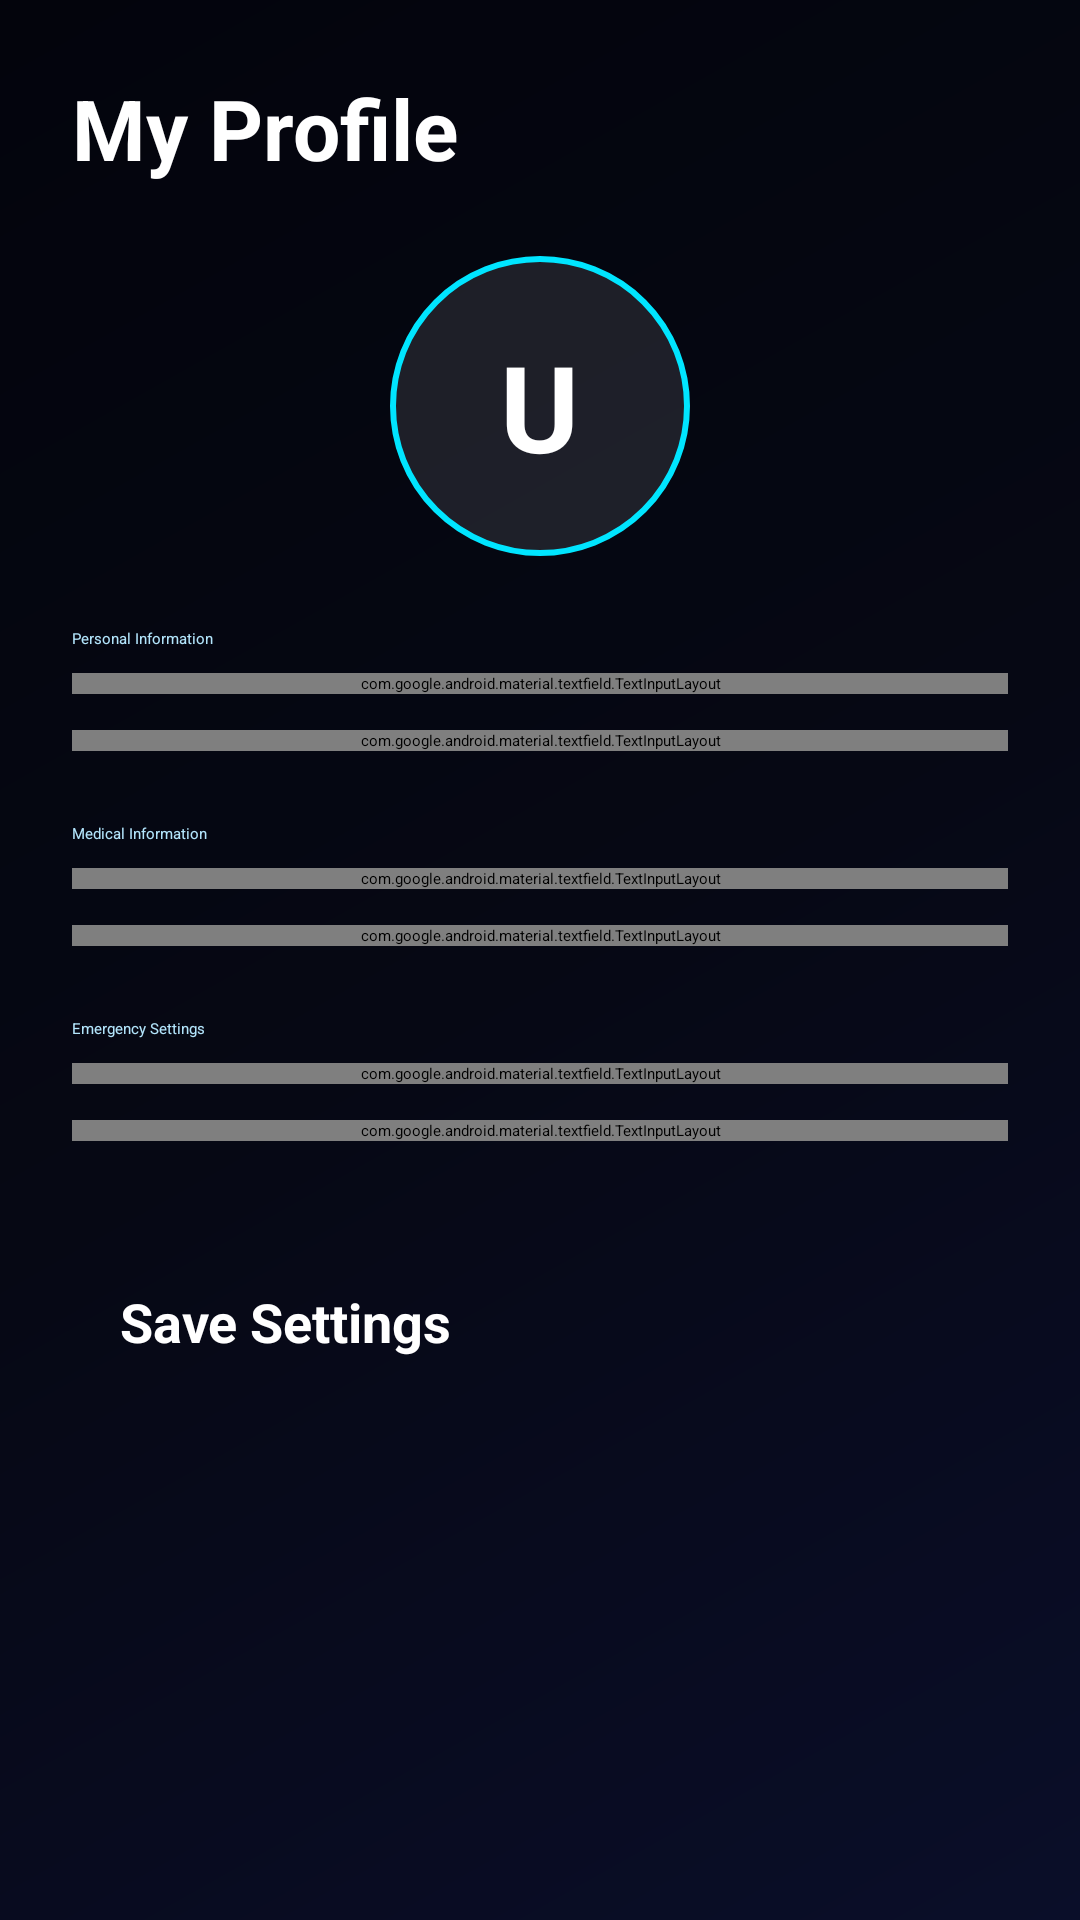

Layout XML and referenced resources for this Android screen:
<!-- AndroidManifest.xml: application theme Theme.SOSApp -->
<!-- res/layout/activity_profile.xml -->
<?xml version="1.0" encoding="utf-8"?>
<ScrollView xmlns:android="http://schemas.android.com/apk/res/android"
    xmlns:app="http://schemas.android.com/apk/res-auto"
    android:layout_width="match_parent"
    android:layout_height="match_parent"
    android:background="@drawable/bg_gradient"
    android:fillViewport="true">

    <LinearLayout
        android:layout_width="match_parent"
        android:layout_height="wrap_content"
        android:orientation="vertical"
        android:padding="@dimen/spacing_large">

        <TextView
            android:layout_width="match_parent"
            android:layout_height="wrap_content"
            android:text="My Profile"
            android:textColor="@color/white"
            android:textSize="28sp"
            android:textStyle="bold"
            android:layout_marginBottom="24dp"/>

        <FrameLayout
            android:layout_width="100dp"
            android:layout_height="100dp"
            android:layout_gravity="center_horizontal"
            android:layout_marginBottom="24dp"
            android:background="@drawable/bg_profile_circle">

            <TextView
                android:id="@+id/profileAvatarInitial"
                android:layout_width="wrap_content"
                android:layout_height="wrap_content"
                android:layout_gravity="center"
                android:text="U"
                android:textColor="@color/white"
                android:textSize="40sp"
                android:textStyle="bold" />
        </FrameLayout>

        
        <TextView
            android:layout_width="wrap_content"
            android:layout_height="wrap_content"
            android:text="Personal Information"
            android:textColor="@color/text_secondary"
            android:layout_marginBottom="8dp"/>

        <com.google.android.material.textfield.TextInputLayout
            android:layout_width="match_parent"
            android:layout_height="wrap_content"
            android:layout_marginBottom="12dp"
            app:boxBackgroundColor="@color/card_background"
            app:boxCornerRadiusTopStart="12dp"
            app:boxCornerRadiusTopEnd="12dp"
            app:boxCornerRadiusBottomStart="12dp"
            app:boxCornerRadiusBottomEnd="12dp"
            app:boxStrokeWidth="0dp"
            app:boxStrokeWidthFocused="0dp"
            app:hintTextColor="@color/text_hint">

            <com.google.android.material.textfield.TextInputEditText
                android:id="@+id/editName"
                android:layout_width="match_parent"
                android:layout_height="wrap_content"
                android:hint="Full Name"
                android:padding="16dp"
                android:textColor="@color/white"
                android:textColorHint="@color/text_hint" />
        </com.google.android.material.textfield.TextInputLayout>

        <com.google.android.material.textfield.TextInputLayout
            android:layout_width="match_parent"
            android:layout_height="wrap_content"
            android:layout_marginBottom="24dp"
            app:boxBackgroundColor="@color/card_background"
            app:boxCornerRadiusTopStart="12dp"
            app:boxCornerRadiusTopEnd="12dp"
            app:boxCornerRadiusBottomStart="12dp"
            app:boxCornerRadiusBottomEnd="12dp"
            app:boxStrokeWidth="0dp"
            app:boxStrokeWidthFocused="0dp"
            app:hintTextColor="@color/text_hint">

            <com.google.android.material.textfield.TextInputEditText
                android:id="@+id/editPhone"
                android:layout_width="match_parent"
                android:layout_height="wrap_content"
                android:hint="Phone Number"
                android:inputType="phone"
                android:padding="16dp"
                android:textColor="@color/white"
                android:textColorHint="@color/text_hint" />
        </com.google.android.material.textfield.TextInputLayout>

        
        <TextView
            android:layout_width="wrap_content"
            android:layout_height="wrap_content"
            android:text="Medical Information"
            android:textColor="@color/text_secondary"
            android:layout_marginBottom="8dp"/>

        <com.google.android.material.textfield.TextInputLayout
            android:layout_width="match_parent"
            android:layout_height="wrap_content"
            android:layout_marginBottom="12dp"
            app:boxBackgroundColor="@color/card_background"
            app:boxCornerRadiusTopStart="12dp"
            app:boxCornerRadiusTopEnd="12dp"
            app:boxCornerRadiusBottomStart="12dp"
            app:boxCornerRadiusBottomEnd="12dp"
            app:boxStrokeWidth="0dp"
            app:boxStrokeWidthFocused="0dp"
            app:hintTextColor="@color/text_hint">

            <com.google.android.material.textfield.TextInputEditText
                android:id="@+id/editBloodGroup"
                android:layout_width="match_parent"
                android:layout_height="wrap_content"
                android:hint="Blood Group (e.g. O+)"
                android:padding="16dp"
                android:textColor="@color/white"
                android:textColorHint="@color/text_hint" />
        </com.google.android.material.textfield.TextInputLayout>

        <com.google.android.material.textfield.TextInputLayout
            android:layout_width="match_parent"
            android:layout_height="wrap_content"
            android:layout_marginBottom="24dp"
            app:boxBackgroundColor="@color/card_background"
            app:boxCornerRadiusTopStart="12dp"
            app:boxCornerRadiusTopEnd="12dp"
            app:boxCornerRadiusBottomStart="12dp"
            app:boxCornerRadiusBottomEnd="12dp"
            app:boxStrokeWidth="0dp"
            app:boxStrokeWidthFocused="0dp"
            app:hintTextColor="@color/text_hint">

            <com.google.android.material.textfield.TextInputEditText
                android:id="@+id/editMedicalConditions"
                android:layout_width="match_parent"
                android:layout_height="wrap_content"
                android:hint="Allergies / Conditions"
                android:inputType="textMultiLine"
                android:minLines="2"
                android:padding="16dp"
                android:textColor="@color/white"
                android:textColorHint="@color/text_hint" />
        </com.google.android.material.textfield.TextInputLayout>

        
        <TextView
            android:layout_width="wrap_content"
            android:layout_height="wrap_content"
            android:text="Emergency Settings"
            android:textColor="@color/text_secondary"
            android:layout_marginBottom="8dp"/>
            
        <com.google.android.material.textfield.TextInputLayout
            android:layout_width="match_parent"
            android:layout_height="wrap_content"
            android:layout_marginBottom="12dp"
            app:boxBackgroundColor="@color/card_background"
            app:boxCornerRadiusTopStart="12dp"
            app:boxCornerRadiusTopEnd="12dp"
            app:boxCornerRadiusBottomStart="12dp"
            app:boxCornerRadiusBottomEnd="12dp"
            app:boxStrokeWidth="0dp"
            app:boxStrokeWidthFocused="0dp"
            app:hintTextColor="@color/text_hint">

            <com.google.android.material.textfield.TextInputEditText
                android:id="@+id/editWakeword"
                android:layout_width="match_parent"
                android:layout_height="wrap_content"
                android:hint="Custom Voice Wakeword (e.g. Help Me)"
                android:padding="16dp"
                android:textColor="@color/white"
                android:textColorHint="@color/text_hint" />
        </com.google.android.material.textfield.TextInputLayout>

        <com.google.android.material.textfield.TextInputLayout
            android:layout_width="match_parent"
            android:layout_height="wrap_content"
            android:layout_marginBottom="32dp"
            app:boxBackgroundColor="@color/card_background"
            app:boxCornerRadiusTopStart="12dp"
            app:boxCornerRadiusTopEnd="12dp"
            app:boxCornerRadiusBottomStart="12dp"
            app:boxCornerRadiusBottomEnd="12dp"
            app:boxStrokeWidth="0dp"
            app:boxStrokeWidthFocused="0dp"
            app:hintTextColor="@color/text_hint">

            <com.google.android.material.textfield.TextInputEditText
                android:id="@+id/editSosMessage"
                android:layout_width="match_parent"
                android:layout_height="wrap_content"
                android:hint="Custom SOS Message"
                android:inputType="textMultiLine"
                android:minLines="3"
                android:padding="16dp"
                android:textColor="@color/white"
                android:textColorHint="@color/text_hint" />
        </com.google.android.material.textfield.TextInputLayout>

        <Button
            android:id="@+id/btnSaveProfile"
            android:layout_width="match_parent"
            android:layout_height="wrap_content"
            android:backgroundTint="@color/colorPrimary"
            android:padding="16dp"
            android:text="Save Settings"
            android:textColor="@color/white"
            android:textSize="18sp"
            android:textStyle="bold"
            app:cornerRadius="8dp" />

    </LinearLayout>
</ScrollView>
<!-- resources referenced by this layout -->
<resources>
  <color name="card_background">#1AFFFFFF</color>
  <color name="colorPrimary">#00E5FF</color>
  <color name="text_hint">#4FC3F7</color>
  <color name="text_secondary">#B3E5FC</color>
  <color name="white">#FFFFFFFF</color>
  <dimen name="spacing_large">24dp</dimen>
  <!-- drawable bg_gradient (drawable) -->
  <?xml version="1.0" encoding="utf-8"?>
  <shape xmlns:android="http://schemas.android.com/apk/res/android"
      android:shape="rectangle">
      <gradient
          android:startColor="@color/gradient_start"
          android:centerColor="@color/background_dark"
          android:endColor="@color/gradient_end"
          android:angle="135"
          android:type="linear"/>
  </shape>
  <!-- drawable bg_profile_circle (drawable) -->
  <?xml version="1.0" encoding="utf-8"?>
  <shape xmlns:android="http://schemas.android.com/apk/res/android"
      android:shape="oval">
      <solid android:color="@color/card_background" />
      <stroke
          android:width="2dp"
          android:color="@color/colorPrimary" />
  </shape>
  <style name="Theme.SOSApp" parent="Theme.Material3.DayNight.NoActionBar">
          
          <item name="colorPrimary">@color/colorPrimary</item>
          <item name="colorPrimaryVariant">@color/colorPrimaryDark</item>
          <item name="colorOnPrimary">@color/white</item>
          
          <item name="colorSecondary">@color/colorAccent</item>
          <item name="colorSecondaryVariant">@color/colorAccent</item>
          <item name="colorOnSecondary">@color/white</item>
          
          <item name="android:statusBarColor">@color/background_darker</item>
          <item name="android:windowBackground">@color/background_dark</item>
          
          <item name="android:textColorPrimary">@color/text_primary</item>
          <item name="android:textColorSecondary">@color/text_secondary</item>
          <item name="android:textColorHint">@color/text_hint</item>
      </style>
  <color name="gradient_start">#0A0E29</color>
  <color name="background_dark">#060814</color>
  <color name="gradient_end">#03040C</color>
  <color name="colorPrimaryDark">#00B8D4</color>
  <color name="colorAccent">#E91E63</color>
  <color name="background_darker">#020308</color>
  <color name="text_primary">#FFFFFF</color>
</resources>
